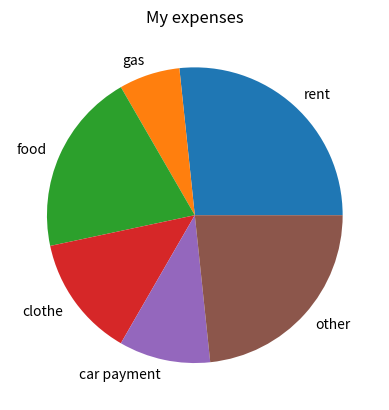

Recreate this plot in Python.
# circle diagram of expenses
import matplotlib.pyplot as plt

def main():

    expenses = [400, 100, 300, 200, 150, 350]
    slice_labels = ['rent', 'gas', 'food', 'clothe', 'car payment', 'other']

    plt.pie(expenses, labels = slice_labels)
    plt.title('My expenses')
    plt.show()

main()
